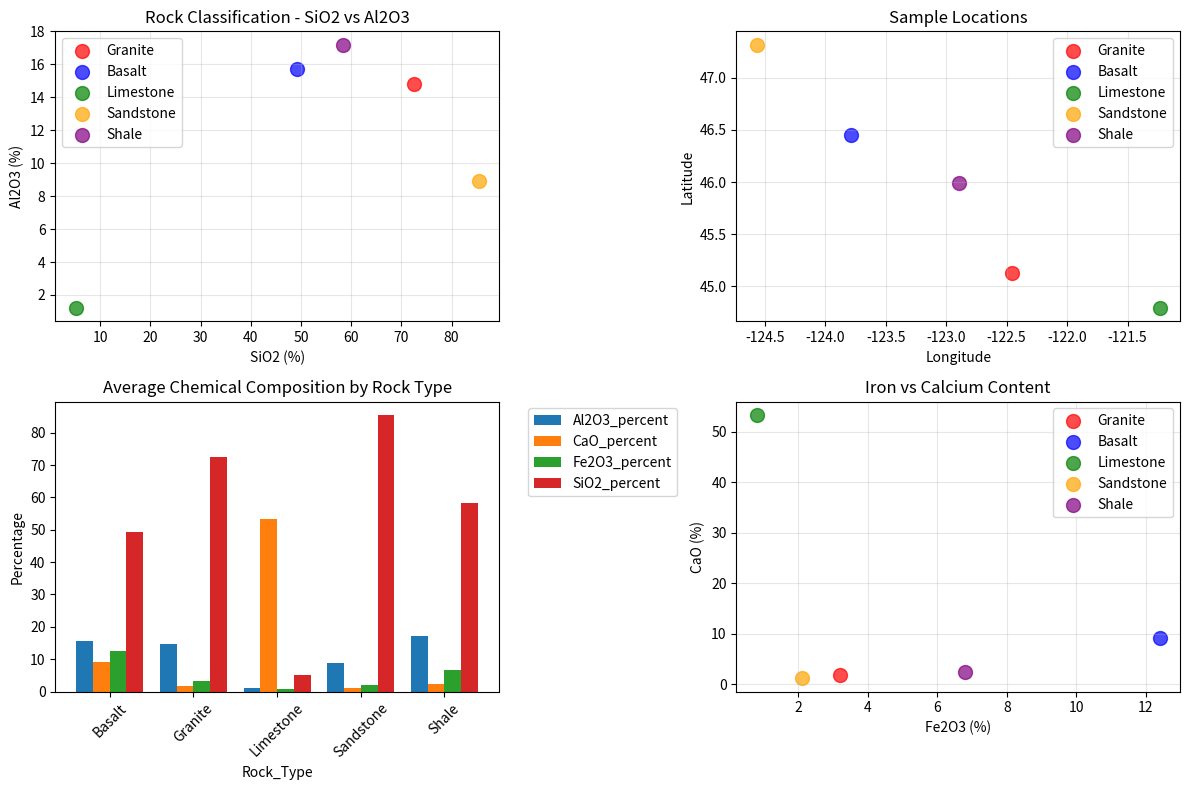

The matplotlib source for this figure: (Note: this script raises an exception after producing the figure.)
#!/usr/bin/env python3
"""
Sample geology analysis script for Project Environment
Demonstrates basic geological data analysis capabilities in the Docker environment
"""

import numpy as np
import pandas as pd
import matplotlib.pyplot as plt
from datetime import datetime

def analyze_rock_samples():
    """Analyze geological rock sample data"""
    
    # Sample geological data
    samples = {
        'Sample_ID': ['RS001', 'RS002', 'RS003', 'RS004', 'RS005'],
        'Rock_Type': ['Granite', 'Basalt', 'Limestone', 'Sandstone', 'Shale'],
        'SiO2_percent': [72.5, 49.2, 5.1, 85.4, 58.3],
        'Al2O3_percent': [14.8, 15.7, 1.2, 8.9, 17.2],
        'Fe2O3_percent': [3.2, 12.4, 0.8, 2.1, 6.8],
        'CaO_percent': [1.8, 9.1, 53.4, 1.2, 2.4],
        'Location_Latitude': [45.123, 46.456, 44.789, 47.321, 45.987],
        'Location_Longitude': [-122.456, -123.789, -121.234, -124.567, -122.890]
    }
    
    df = pd.DataFrame(samples)
    
    print("🌍 Rock Sample Analysis")
    print("=" * 50)
    print(f"Analysis Date: {datetime.now().strftime('%Y-%m-%d %H:%M:%S')}")
    print(f"Total Samples: {len(df)}")
    print()
    
    print("Sample Overview:")
    print(df.to_string(index=False))
    print()
    
    # Basic statistics
    numeric_cols = ['SiO2_percent', 'Al2O3_percent', 'Fe2O3_percent', 'CaO_percent']
    print("Chemical Composition Statistics:")
    print(df[numeric_cols].describe())
    print()
    
    # Create visualization
    plt.figure(figsize=(12, 8))
    
    # Plot 1: SiO2 vs Al2O3 classification
    plt.subplot(2, 2, 1)
    colors = {'Granite': 'red', 'Basalt': 'blue', 'Limestone': 'green', 
              'Sandstone': 'orange', 'Shale': 'purple'}
    
    for rock_type in df['Rock_Type'].unique():
        data = df[df['Rock_Type'] == rock_type]
        plt.scatter(data['SiO2_percent'], data['Al2O3_percent'], 
                   c=colors[rock_type], label=rock_type, s=100, alpha=0.7)
    
    plt.xlabel('SiO2 (%)')
    plt.ylabel('Al2O3 (%)')
    plt.title('Rock Classification - SiO2 vs Al2O3')
    plt.legend()
    plt.grid(True, alpha=0.3)
    
    # Plot 2: Geographic distribution
    plt.subplot(2, 2, 2)
    for rock_type in df['Rock_Type'].unique():
        data = df[df['Rock_Type'] == rock_type]
        plt.scatter(data['Location_Longitude'], data['Location_Latitude'], 
                   c=colors[rock_type], label=rock_type, s=100, alpha=0.7)
    
    plt.xlabel('Longitude')
    plt.ylabel('Latitude')
    plt.title('Sample Locations')
    plt.legend()
    plt.grid(True, alpha=0.3)
    
    # Plot 3: Chemical composition by rock type
    plt.subplot(2, 2, 3)
    df_melted = df.melt(id_vars=['Sample_ID', 'Rock_Type'], 
                       value_vars=numeric_cols,
                       var_name='Oxide', value_name='Percentage')
    
    rock_means = df_melted.groupby(['Rock_Type', 'Oxide'])['Percentage'].mean().unstack()
    rock_means.plot(kind='bar', ax=plt.gca(), width=0.8)
    plt.title('Average Chemical Composition by Rock Type')
    plt.ylabel('Percentage')
    plt.xticks(rotation=45)
    plt.legend(bbox_to_anchor=(1.05, 1), loc='upper left')
    
    # Plot 4: Fe2O3 vs CaO relationship
    plt.subplot(2, 2, 4)
    for rock_type in df['Rock_Type'].unique():
        data = df[df['Rock_Type'] == rock_type]
        plt.scatter(data['Fe2O3_percent'], data['CaO_percent'], 
                   c=colors[rock_type], label=rock_type, s=100, alpha=0.7)
    
    plt.xlabel('Fe2O3 (%)')
    plt.ylabel('CaO (%)')
    plt.title('Iron vs Calcium Content')
    plt.legend()
    plt.grid(True, alpha=0.3)
    
    plt.tight_layout()
    plt.savefig('/workspace/data/geology_analysis.png', dpi=300, bbox_inches='tight')
    plt.show()
    
    return df

if __name__ == "__main__":
    print("🚀 Starting geological analysis in Docker container...")
    results = analyze_rock_samples()
    print("✅ Analysis complete! Results saved to /workspace/data/geology_analysis.png")
